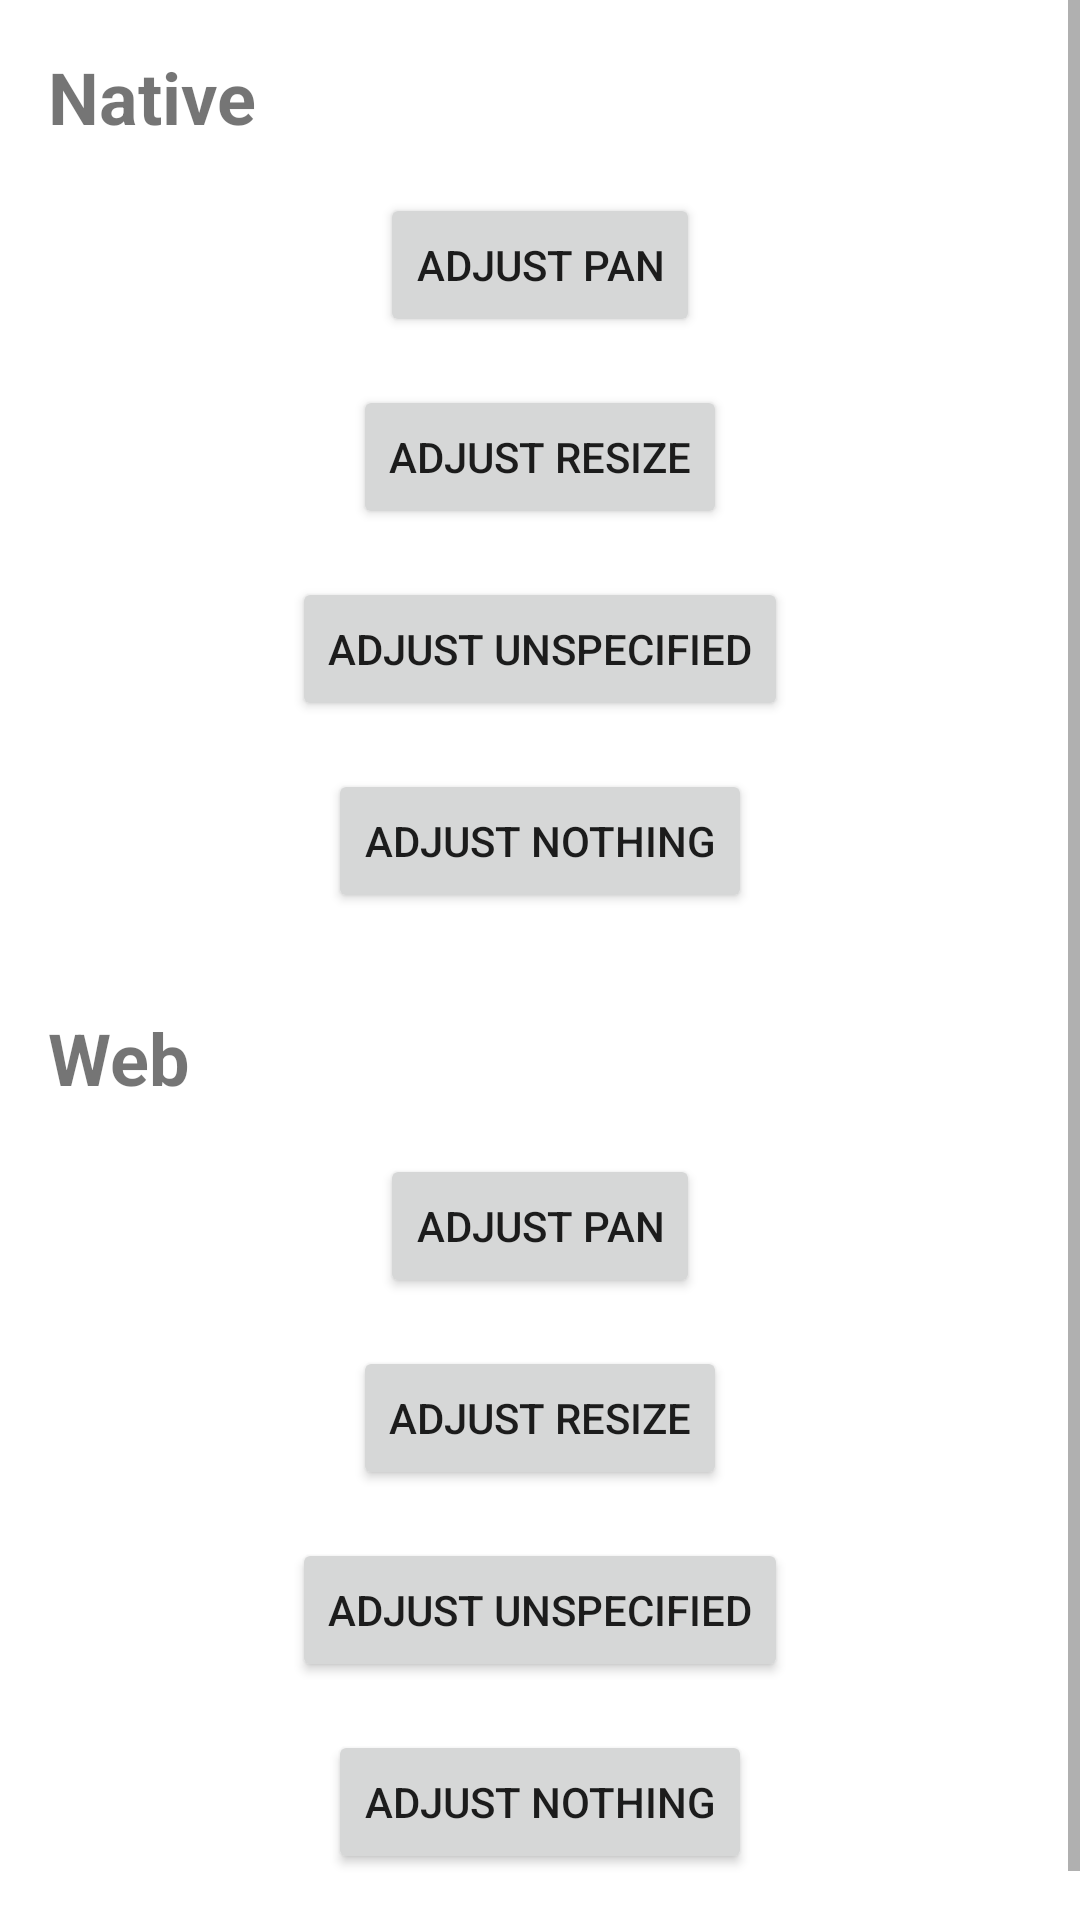

Here is an Android app screen rendered from its layout file. Give the layout XML and the strings, colors and styles it references.
<!-- AndroidManifest.xml: application theme AppTheme -->
<!-- res/layout/activity_main.xml -->
<?xml version="1.0" encoding="utf-8"?>
<ScrollView
    xmlns:android="http://schemas.android.com/apk/res/android"
    xmlns:app="http://schemas.android.com/apk/res-auto"
    xmlns:tools="http://schemas.android.com/tools"
    android:layout_width="match_parent"
    android:layout_height="match_parent"
    tools:context=".MainActivity">

    <androidx.constraintlayout.widget.ConstraintLayout
        android:layout_width="match_parent"
        android:layout_height="wrap_content"
        tools:context=".MainActivity">

        <TextView
            android:id="@+id/tv_native"
            android:layout_width="wrap_content"
            android:layout_height="wrap_content"
            android:layout_marginStart="16dp"
            android:layout_marginLeft="16dp"
            android:layout_marginTop="16dp"
            android:text="Native"
            android:textSize="24sp"
            android:textStyle="bold"
            app:layout_constraintStart_toStartOf="parent"
            app:layout_constraintTop_toTopOf="parent" />

        <Button
            android:id="@+id/btn_nt_pan"
            android:layout_width="wrap_content"
            android:layout_height="wrap_content"
            android:layout_marginTop="16dp"
            android:text="Adjust Pan"
            app:layout_constraintEnd_toEndOf="parent"
            app:layout_constraintStart_toStartOf="parent"
            app:layout_constraintTop_toBottomOf="@+id/tv_native" />

        <Button
            android:id="@+id/btn_nt_resize"
            android:layout_width="wrap_content"
            android:layout_height="wrap_content"
            android:layout_marginTop="16dp"
            android:text="Adjust Resize"
            app:layout_constraintEnd_toEndOf="parent"
            app:layout_constraintStart_toStartOf="parent"
            app:layout_constraintTop_toBottomOf="@+id/btn_nt_pan" />

        <Button
            android:id="@+id/btn_nt_unspecified"
            android:layout_width="wrap_content"
            android:layout_height="wrap_content"
            android:layout_marginTop="16dp"
            android:text="Adjust Unspecified"
            app:layout_constraintEnd_toEndOf="parent"
            app:layout_constraintStart_toStartOf="parent"
            app:layout_constraintTop_toBottomOf="@+id/btn_nt_resize" />

        <Button
            android:id="@+id/btn_nt_nothing"
            android:layout_width="wrap_content"
            android:layout_height="wrap_content"
            android:layout_marginTop="16dp"
            android:text="Adjust Nothing"
            app:layout_constraintEnd_toEndOf="parent"
            app:layout_constraintStart_toStartOf="parent"
            app:layout_constraintTop_toBottomOf="@+id/btn_nt_unspecified" />

        <TextView
            android:id="@+id/tv_web"
            android:layout_width="wrap_content"
            android:layout_height="wrap_content"
            android:layout_marginStart="16dp"
            android:layout_marginLeft="16dp"
            android:layout_marginTop="32dp"
            android:text="Web"
            android:textSize="24sp"
            android:textStyle="bold"
            app:layout_constraintStart_toStartOf="parent"
            app:layout_constraintTop_toBottomOf="@+id/btn_nt_nothing" />

        <Button
            android:id="@+id/btn_web_pan"
            android:layout_width="wrap_content"
            android:layout_height="wrap_content"
            android:layout_marginTop="16dp"
            android:text="Adjust Pan"
            app:layout_constraintEnd_toEndOf="parent"
            app:layout_constraintStart_toStartOf="parent"
            app:layout_constraintTop_toBottomOf="@+id/tv_web" />

        <Button
            android:id="@+id/btn_web_resize"
            android:layout_width="wrap_content"
            android:layout_height="wrap_content"
            android:layout_marginTop="16dp"
            android:text="Adjust Resize"
            app:layout_constraintEnd_toEndOf="parent"
            app:layout_constraintStart_toStartOf="parent"
            app:layout_constraintTop_toBottomOf="@+id/btn_web_pan" />

        <Button
            android:id="@+id/btn_web_unspecified"
            android:layout_width="wrap_content"
            android:layout_height="wrap_content"
            android:layout_marginTop="16dp"
            android:text="Adjust Unspecified"
            app:layout_constraintEnd_toEndOf="parent"
            app:layout_constraintStart_toStartOf="parent"
            app:layout_constraintTop_toBottomOf="@+id/btn_web_resize" />

        <Button
            android:id="@+id/btn_web_nothing"
            android:layout_width="wrap_content"
            android:layout_height="wrap_content"
            android:layout_marginTop="16dp"
            android:layout_marginBottom="32dp"
            android:text="Adjust Nothing"
            app:layout_constraintBottom_toBottomOf="parent"
            app:layout_constraintEnd_toEndOf="parent"
            app:layout_constraintStart_toStartOf="parent"
            app:layout_constraintTop_toBottomOf="@+id/btn_web_unspecified" />
    </androidx.constraintlayout.widget.ConstraintLayout>
</ScrollView>
<!-- resources referenced by this layout -->
<resources>

</resources>
